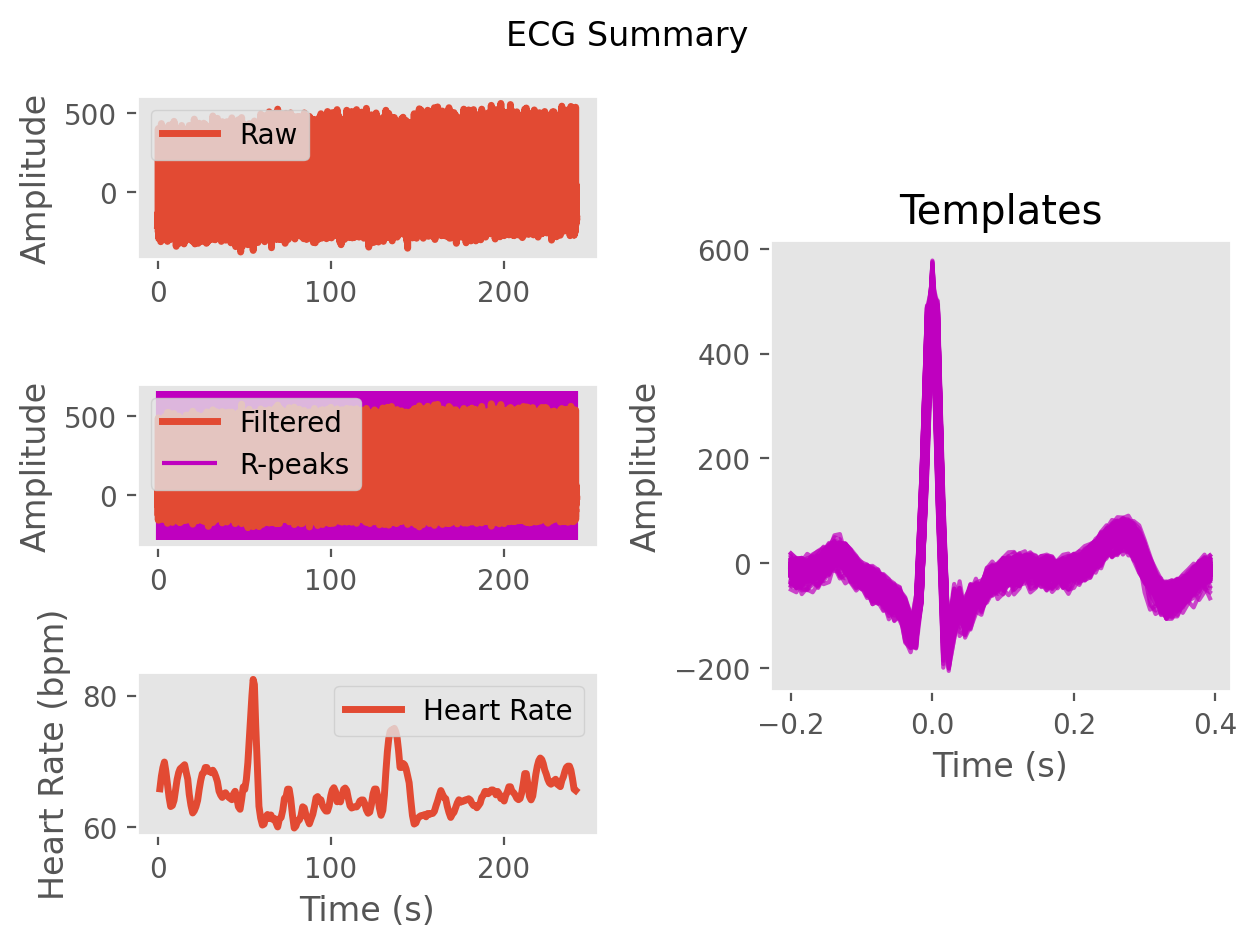

The file beside this chart, header and first rows:
ECG, -10.061351461923135, -4.661348785942504, -9.137090947750423, -18.14305415635895, -18.90146224718251, -14.019388200203789, -13.189661155477502, -12.337154248536972, -9.380618783109437, -12.119937086325546, -16.266462888720774, -12.8767612402047, -7.628839385426904, -5.694389501507953, -4.130076064385971, -4.51443572090054, -7.257108479756205, -6.785071840980427, -4.245524599432219, -5.684713622217416, -10.900830268676653, -16.606980306653945, -20.39977153307082
Time (s), 0.0, 0.007692, 0.01538, 0.02308, 0.03077, 0.03846, 0.04615, 0.05385, 0.06154, 0.06923, 0.07692, 0.08462, 0.09231, 0.1, 0.1077, 0.1154, 0.1231, 0.1308, 0.1385, 0.1462, 0.1538, 0.1615, 0.1692
Rpeaks, 47, 169, 281, 393, 508, 616, 735, 861, 979, 1106, 1231, 1345, 1463, 1579, 1688, 1803, 1918, 2026, 2140, 2261, 2374, 2501, 2632
IBI Series, 122.0, 112.0, 112.0, 115.0, 108.0, 119.0, 126.0, 118.0, 127.0, 125.0, 114.0, 118.0, 116.0, 109.0, 115.0, 115.0, 108.0, 114.0, 121.0, 113.0, 127.0, 131.0, 119.0
Heart Rate, 1.3, 2.162, 3.023, 3.908, 4.738, 5.654, 6.623, 7.531, 8.508, 9.469, 10.35, 11.25, 12.15, 12.98, 13.87, 14.75, 15.58, 16.46, 17.39, 18.26, 19.24, 20.25, 21.16
